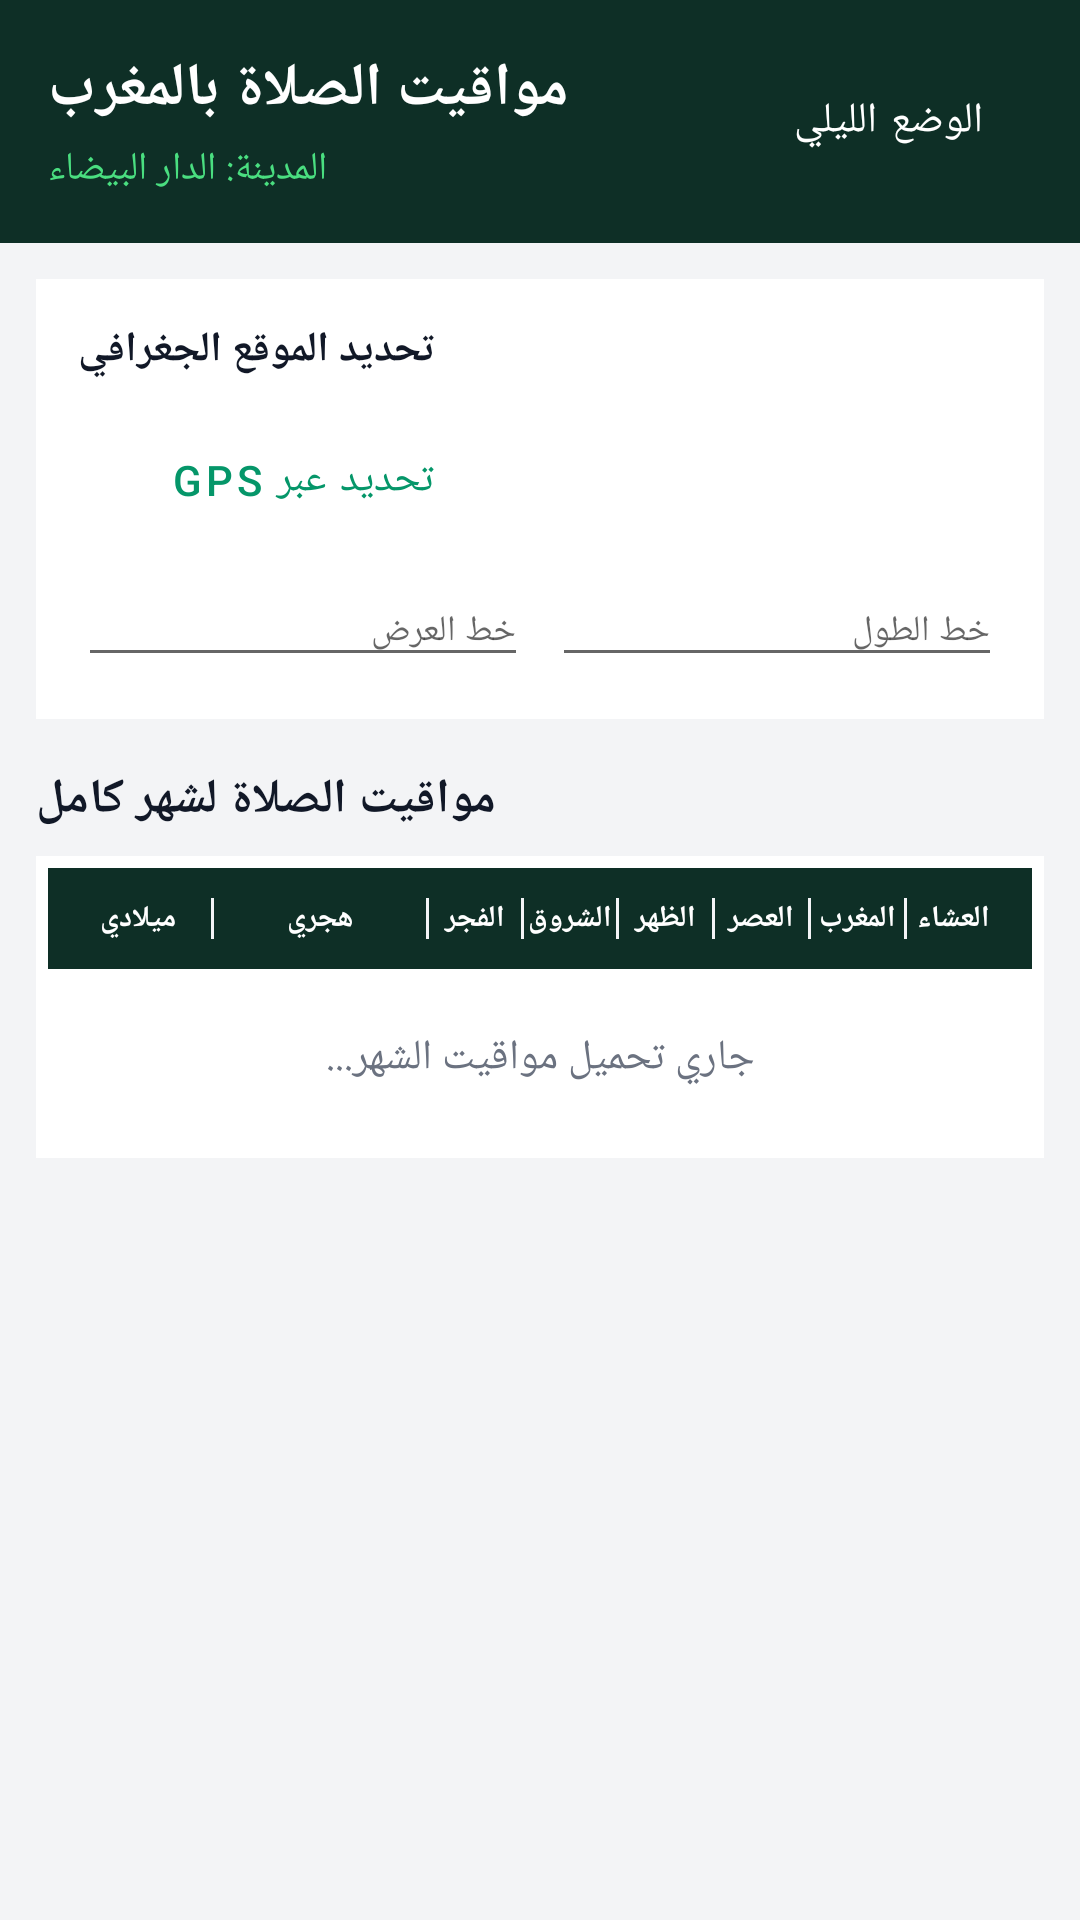

Android layout source for this screen:
<!-- AndroidManifest.xml: application theme Theme.PrayerWidget -->
<!-- res/layout/activity_config.xml -->
<?xml version="1.0" encoding="utf-8"?>
<LinearLayout xmlns:android="http://schemas.android.com/apk/res/android"
    android:layout_width="match_parent"
    android:layout_height="match_parent"
    android:orientation="vertical"
    android:background="@color/config_background">

    
    <LinearLayout
        android:layout_width="match_parent"
        android:layout_height="wrap_content"
        android:orientation="horizontal"
        android:padding="16dp"
        android:background="@color/config_header"
        android:gravity="center_vertical">

        <LinearLayout
            android:layout_width="0dp"
            android:layout_weight="1"
            android:layout_height="wrap_content"
            android:orientation="vertical">

            <TextView
                android:layout_width="wrap_content"
                android:layout_height="wrap_content"
                android:text="مواقيت الصلاة بالمغرب"
                android:textSize="20sp"
                android:textStyle="bold"
                android:textColor="@color/config_header_text"/>

            <TextView
                android:id="@+id/tv_coords"
                android:layout_width="wrap_content"
                android:layout_height="wrap_content"
                android:text="المدينة: الدار البيضاء"
                android:textSize="13sp"
                android:layout_marginTop="4dp"
                android:textColor="@color/config_header_accent"/>
        </LinearLayout>

        
        <Button
            android:id="@+id/btn_theme_toggle"
            android:layout_width="wrap_content"
            android:layout_height="wrap_content"
            android:text="الوضع الليلي"
            android:textColor="@color/config_toggle_text"
            android:backgroundTint="@color/config_toggle_background"
            style="@style/Widget.MaterialComponents.Button"/>
    </LinearLayout>

    <androidx.core.widget.NestedScrollView
        android:layout_width="match_parent"
        android:layout_height="match_parent"
        android:fillViewport="true">

        <LinearLayout
            android:layout_width="match_parent"
            android:layout_height="wrap_content"
            android:orientation="vertical"
            android:padding="12dp">

            
            <LinearLayout
                android:layout_width="match_parent"
                android:layout_height="wrap_content"
                android:orientation="vertical"
                android:padding="14dp"
                android:background="@color/config_card_background">

                <TextView
                    android:layout_width="wrap_content"
                    android:layout_height="wrap_content"
                    android:text="تحديد الموقع الجغرافي"
                    android:textSize="14sp"
                    android:textStyle="bold"
                    android:layout_marginBottom="10dp"
                    android:textColor="@color/config_text_primary"/>

                <LinearLayout
                    android:layout_width="match_parent"
                    android:layout_height="wrap_content"
                    android:orientation="horizontal">

                    <Button
                        android:id="@+id/btn_gps"
                        android:layout_width="0dp"
                        android:layout_weight="1"
                        android:layout_height="wrap_content"
                        android:text="تحديد عبر GPS"
                        android:textColor="@color/config_secondary_button_text"
                        android:backgroundTint="@color/config_secondary_button_background"
                        style="@style/Widget.MaterialComponents.Button"/>

                    <Button
                        android:id="@+id/btn_save"
                        android:layout_width="0dp"
                        android:layout_weight="1"
                        android:layout_height="wrap_content"
                        android:text="حفظ وتثبيت الويدجت"
                        android:textColor="@color/config_accent_button_text"
                        android:backgroundTint="@color/config_accent"
                        android:layout_marginStart="8dp"
                        style="@style/Widget.MaterialComponents.Button"/>
                </LinearLayout>

                <LinearLayout
                    android:layout_width="match_parent"
                    android:layout_height="wrap_content"
                    android:orientation="horizontal"
                    android:layout_marginTop="8dp">

                    <EditText
                        android:id="@+id/et_lat"
                        android:layout_width="0dp"
                        android:layout_weight="1"
                        android:layout_height="wrap_content"
                        android:hint="خط العرض"
                        android:textSize="12sp"
                        android:textColor="@color/config_text_primary"
                        android:inputType="numberDecimal|numberSigned"/>

                    <EditText
                        android:id="@+id/et_lon"
                        android:layout_width="0dp"
                        android:layout_weight="1"
                        android:layout_height="wrap_content"
                        android:hint="خط الطول"
                        android:textSize="12sp"
                        android:textColor="@color/config_text_primary"
                        android:inputType="numberDecimal|numberSigned"
                        android:layout_marginStart="8dp"/>
                </LinearLayout>
            </LinearLayout>

            
            <TextView
                android:id="@+id/tv_month_title"
                android:layout_width="wrap_content"
                android:layout_height="wrap_content"
                android:text="مواقيت الصلاة لشهر كامل"
                android:textSize="16sp"
                android:textStyle="bold"
                android:layout_marginTop="16dp"
                android:layout_marginBottom="8dp"
                android:textColor="@color/config_text_primary"/>

            
            <LinearLayout
                android:layout_width="match_parent"
                android:layout_height="wrap_content"
                android:orientation="vertical"
                android:background="@color/config_card_background"
                android:padding="4dp">

                
                <LinearLayout
                    android:layout_width="match_parent"
                    android:layout_height="wrap_content"
                    android:orientation="horizontal"
                    android:paddingVertical="10dp"
                    android:paddingHorizontal="6dp"
                    android:background="@color/config_header"
                    android:weightSum="7"
                    android:showDividers="middle"
                    android:divider="@drawable/table_divider">

                    <TextView
                        android:layout_width="0dp"
                        android:layout_weight="1.1"
                        android:layout_height="wrap_content"
                        android:text="ميلادي"
                        android:textSize="10sp"
                        android:textStyle="bold"
                        android:textColor="#FFFFFF"
                        android:gravity="center"/>

                    <TextView
                        android:layout_width="0dp"
                        android:layout_weight="1.6"
                        android:layout_height="wrap_content"
                        android:text="هجري"
                        android:textSize="10sp"
                        android:textStyle="bold"
                        android:textColor="#FFFFFF"
                        android:gravity="center"/>

                    <TextView
                        android:layout_width="0dp"
                        android:layout_weight="0.7"
                        android:layout_height="wrap_content"
                        android:text="الفجر"
                        android:textSize="10sp"
                        android:textStyle="bold"
                        android:textColor="#FFFFFF"
                        android:gravity="center"/>

                    <TextView
                        android:layout_width="0dp"
                        android:layout_weight="0.7"
                        android:layout_height="wrap_content"
                        android:text="الشروق"
                        android:textSize="10sp"
                        android:textStyle="bold"
                        android:textColor="#FFFFFF"
                        android:gravity="center"/>

                    <TextView
                        android:layout_width="0dp"
                        android:layout_weight="0.7"
                        android:layout_height="wrap_content"
                        android:text="الظهر"
                        android:textSize="10sp"
                        android:textStyle="bold"
                        android:textColor="#FFFFFF"
                        android:gravity="center"/>

                    <TextView
                        android:layout_width="0dp"
                        android:layout_weight="0.7"
                        android:layout_height="wrap_content"
                        android:text="العصر"
                        android:textSize="10sp"
                        android:textStyle="bold"
                        android:textColor="#FFFFFF"
                        android:gravity="center"/>

                    <TextView
                        android:layout_width="0dp"
                        android:layout_weight="0.7"
                        android:layout_height="wrap_content"
                        android:text="المغرب"
                        android:textSize="10sp"
                        android:textStyle="bold"
                        android:textColor="#FFFFFF"
                        android:gravity="center"/>

                    <TextView
                        android:layout_width="0dp"
                        android:layout_weight="0.7"
                        android:layout_height="wrap_content"
                        android:text="العشاء"
                        android:textSize="10sp"
                        android:textStyle="bold"
                        android:textColor="#FFFFFF"
                        android:gravity="center"/>
                </LinearLayout>

                
                <TextView
                    android:id="@+id/tv_loading_table"
                    android:layout_width="match_parent"
                    android:layout_height="wrap_content"
                    android:text="جاري تحميل مواقيت الشهر..."
                    android:gravity="center"
                    android:padding="20dp"
                    android:textSize="14sp"
                    android:textColor="@color/config_text_secondary"/>

                <LinearLayout
                    android:id="@+id/ll_monthly_rows"
                    android:layout_width="match_parent"
                    android:layout_height="wrap_content"
                    android:orientation="vertical"/>
            </LinearLayout>
        </LinearLayout>
    </androidx.core.widget.NestedScrollView>
</LinearLayout>
<!-- resources referenced by this layout -->
<resources>
  <color name="config_accent">#059669</color>
  <color name="config_accent_button_text">#FFFFFF</color>
  <color name="config_background">#F3F4F6</color>
  <color name="config_card_background">#FFFFFF</color>
  <color name="config_header">#0E2F26</color>
  <color name="config_header_accent">#4ADE80</color>
  <color name="config_header_text">#FFFFFF</color>
  <color name="config_secondary_button_background">#E5E7EB</color>
  <color name="config_secondary_button_text">#059669</color>
  <color name="config_text_primary">#111827</color>
  <color name="config_text_secondary">#6B7280</color>
  <color name="config_toggle_background">#1F4E40</color>
  <color name="config_toggle_text">#FFFFFF</color>
  <!-- drawable table_divider (drawable) -->
  <?xml version="1.0" encoding="utf-8"?>
  <shape xmlns:android="http://schemas.android.com/apk/res/android">
      <size android:width="1dp" />
      <solid android:color="@color/config_background" />
  </shape>
  <style name="Theme.PrayerWidget" parent="Theme.MaterialComponents.DayNight.NoActionBar">
          <item name="colorPrimary">#0E2F26</item>
          <item name="colorPrimaryVariant">#081D17</item>
          <item name="colorOnPrimary">#FFFFFF</item>
          <item name="colorSecondary">#4ADE80</item>
          <item name="colorSecondaryVariant">#22C55E</item>
          <item name="colorOnSecondary">#000000</item>
      </style>
</resources>
